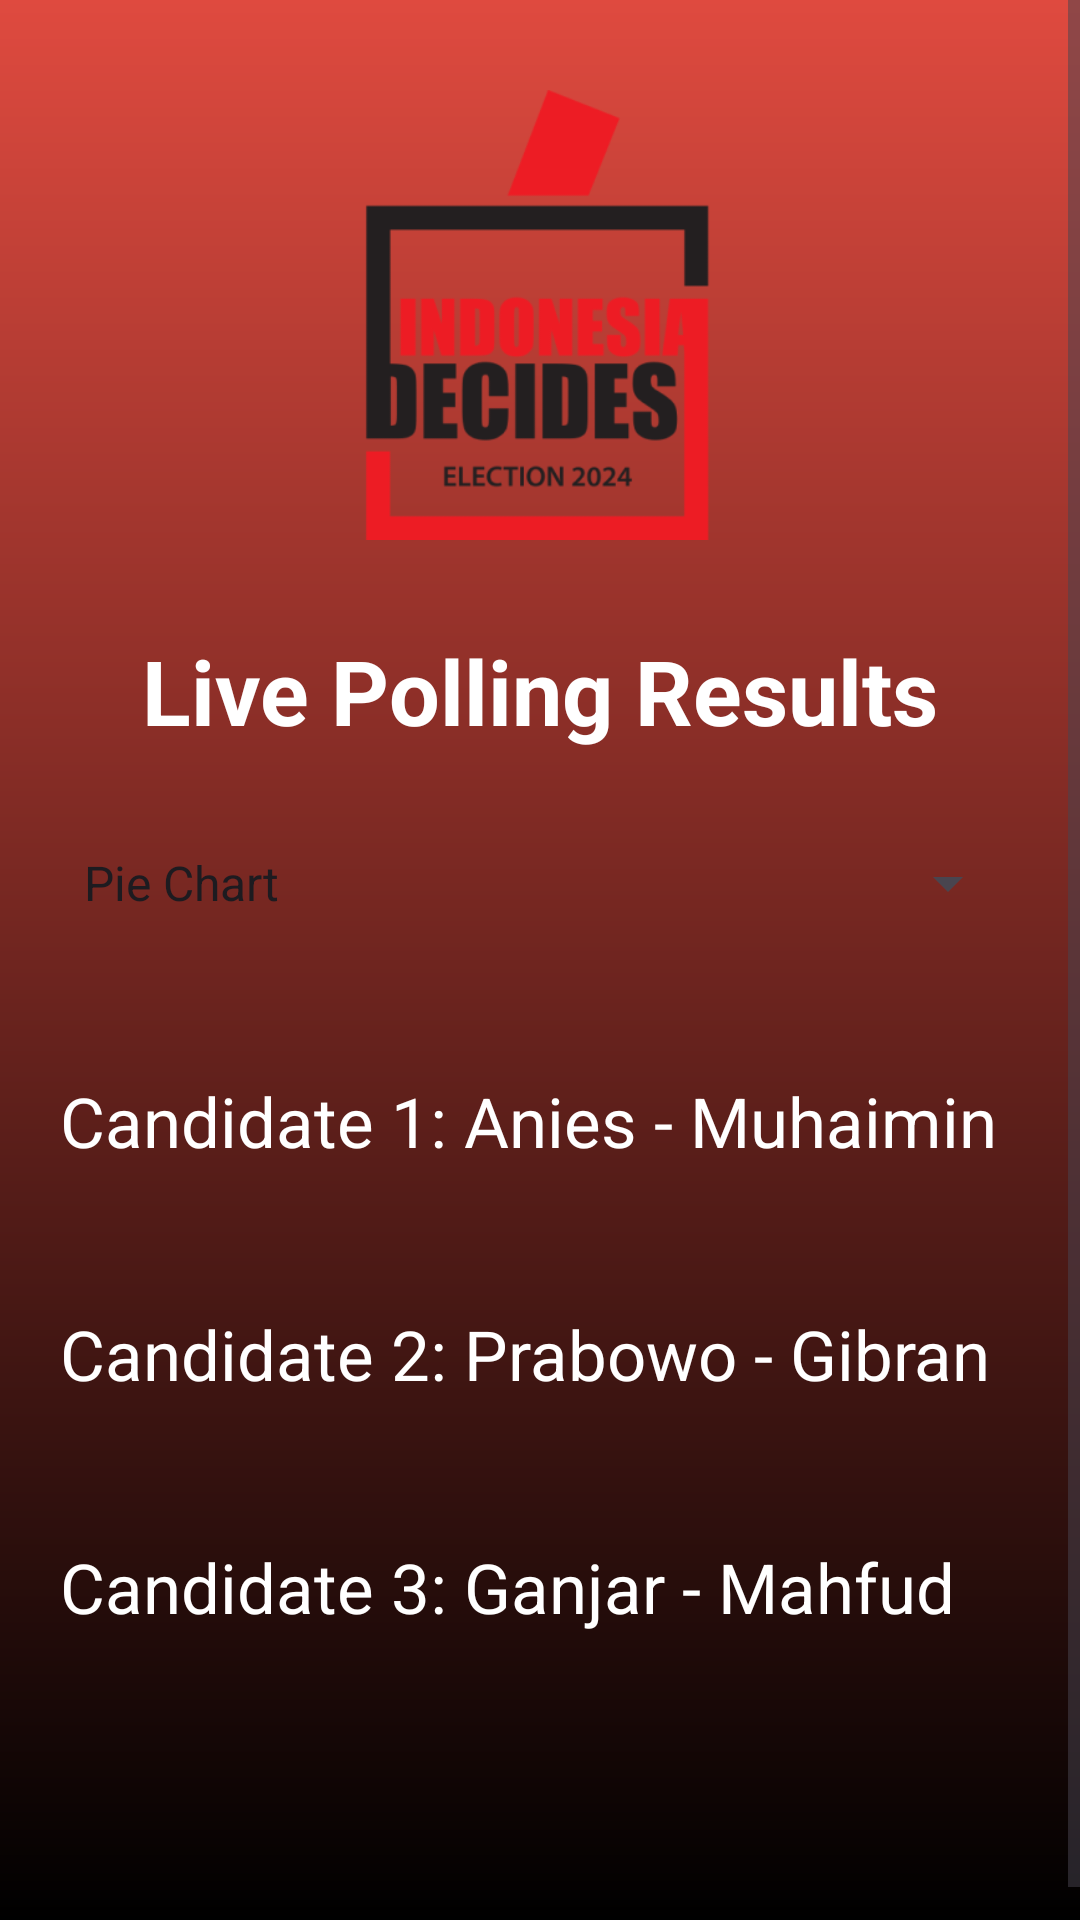

Produce the Android XML layout that renders to this screen, including the resource entries it uses.
<!-- AndroidManifest.xml: application theme Theme.FPTEST -->
<!-- res/layout/activity_live_polling.xml -->
<?xml version="1.0" encoding="utf-8"?>
<RelativeLayout
    xmlns:android="http://schemas.android.com/apk/res/android"
    xmlns:app="http://schemas.android.com/apk/res-auto"
    xmlns:tools="http://schemas.android.com/tools"
    android:layout_width="match_parent"
    android:layout_height="match_parent"
    android:background="@drawable/background2"
    tools:context=".LivePolling">

    <ScrollView
        android:layout_width="match_parent"
        android:layout_height="match_parent">

        <LinearLayout
            android:layout_width="match_parent"
            android:layout_height="wrap_content"
            android:orientation="vertical">

            
            <ImageView
                android:id="@+id/imageView"
                android:layout_width="150dp"
                android:layout_height="150dp"
                android:layout_gravity="center"
                android:layout_marginTop="30sp"
                app:srcCompat="@drawable/home"
                tools:ignore="ContentDescription,ImageContrastCheck,MissingConstraints" />

            
            <TextView
                android:id="@+id/logo_text"
                android:layout_width="wrap_content"
                android:layout_height="wrap_content"
                android:layout_gravity="center"
                android:layout_marginTop="30dp"
                android:fontFamily="sans-serif"
                android:text="Live Polling Results"
                android:textSize="30sp"
                android:textColor="@color/white"
                android:textStyle="bold"
                tools:ignore="HardcodedText" />

            
            <Spinner
                android:id="@+id/chartTypeSpinner"
                android:layout_width="match_parent"
                android:layout_height="48dp"
                android:layout_margin="20dp"
                android:entries="@array/chart_types" />

            
            <com.github.mikephil.charting.charts.PieChart
                android:id="@+id/pieChart"
                android:layout_width="match_parent"
                android:layout_height="300dp"
                android:visibility="gone" />

            
            <com.github.mikephil.charting.charts.BarChart
                android:id="@+id/barChart"
                android:layout_width="match_parent"
                android:layout_height="300dp"
                android:visibility="gone" />

            
            <TextView
                android:id="@+id/candidate1_text"
                android:layout_width="wrap_content"
                android:layout_height="wrap_content"
                android:layout_marginStart="20dp"
                android:layout_marginTop="20dp"
                android:text="Candidate 1: Anies - Muhaimin"
                android:textColor="@color/white"
                android:textSize="23sp"
                tools:ignore="HardcodedText,RtlHardcoded" />

            <TextView
                android:id="@+id/candidate1TextView"
                android:layout_width="wrap_content"
                android:layout_height="wrap_content"
                android:layout_marginStart="30dp"
                android:textColor="@color/white"
                android:textSize="20sp" />

            
            <TextView
                android:id="@+id/candidate2_text"
                android:layout_width="wrap_content"
                android:layout_height="wrap_content"
                android:layout_marginStart="20dp"
                android:layout_marginTop="20dp"
                android:text="Candidate 2: Prabowo - Gibran"
                android:textColor="@color/white"
                android:textSize="23sp"
                tools:ignore="HardcodedText,RtlHardcoded" />

            <TextView
                android:id="@+id/candidate2TextView"
                android:layout_width="wrap_content"
                android:layout_height="wrap_content"
                android:layout_marginStart="30dp"
                android:textColor="@color/white"
                android:textSize="20sp" />

            
            <TextView
                android:id="@+id/candidate3_text"
                android:layout_width="wrap_content"
                android:layout_height="wrap_content"
                android:layout_marginStart="20dp"
                android:layout_marginTop="20dp"
                android:text="Candidate 3: Ganjar - Mahfud"
                android:textColor="@color/white"
                android:textSize="23sp"
                tools:ignore="HardcodedText,RtlHardcoded" />

            <TextView
                android:id="@+id/candidate3TextView"
                android:layout_width="wrap_content"
                android:layout_height="wrap_content"
                android:layout_marginStart="30dp"
                android:textColor="@color/white"
                android:textSize="20sp" />

            
            <LinearLayout
                android:id="@+id/button_layout"
                android:layout_width="62dp"
                android:layout_height="65dp"
                android:layout_gravity="center"
                android:layout_marginTop="15dp">

                <ImageButton
                    android:id="@+id/home_btn"
                    android:layout_width="60dp"
                    android:layout_height="60dp"
                    android:layout_gravity="center"
                    android:layout_marginTop="30dp"
                    android:layout_marginBottom="16dp"
                    android:adjustViewBounds="true"
                    android:backgroundTint="#00FFFFFF"
                    android:scaleType="fitCenter"
                    android:src="@drawable/home_btn"
                    tools:ignore="ContentDescription,SpeakableTextPresentCheck" />

            </LinearLayout>
        </LinearLayout>
    </ScrollView>
</RelativeLayout>
<!-- resources referenced by this layout -->
<resources>
  <string-array name="chart_types">
          <item>Pie Chart</item>
          <item>Bar Chart</item>
      </string-array>
  <color name="white">#FFFFFFFF</color>
  <!-- drawable background2 (drawable) -->
  <?xml version="1.0" encoding="utf-8"?>
  <shape
      android:shape="rectangle"
      xmlns:android="http://schemas.android.com/apk/res/android">
      <gradient
          android:startColor="#DF4A3F"
          android:endColor="@color/black"
          android:angle="1"/>
  </shape>
  <!-- drawable home: png bitmap (drawable-mdpi, 19563 bytes) -->
  <style name="Theme.FPTEST" parent="Base.Theme.FPTEST" />
  <color name="black">#FF000000</color>
  <style name="Base.Theme.FPTEST" parent="Theme.Material3.DayNight.NoActionBar">
          
          
      </style>
</resources>
